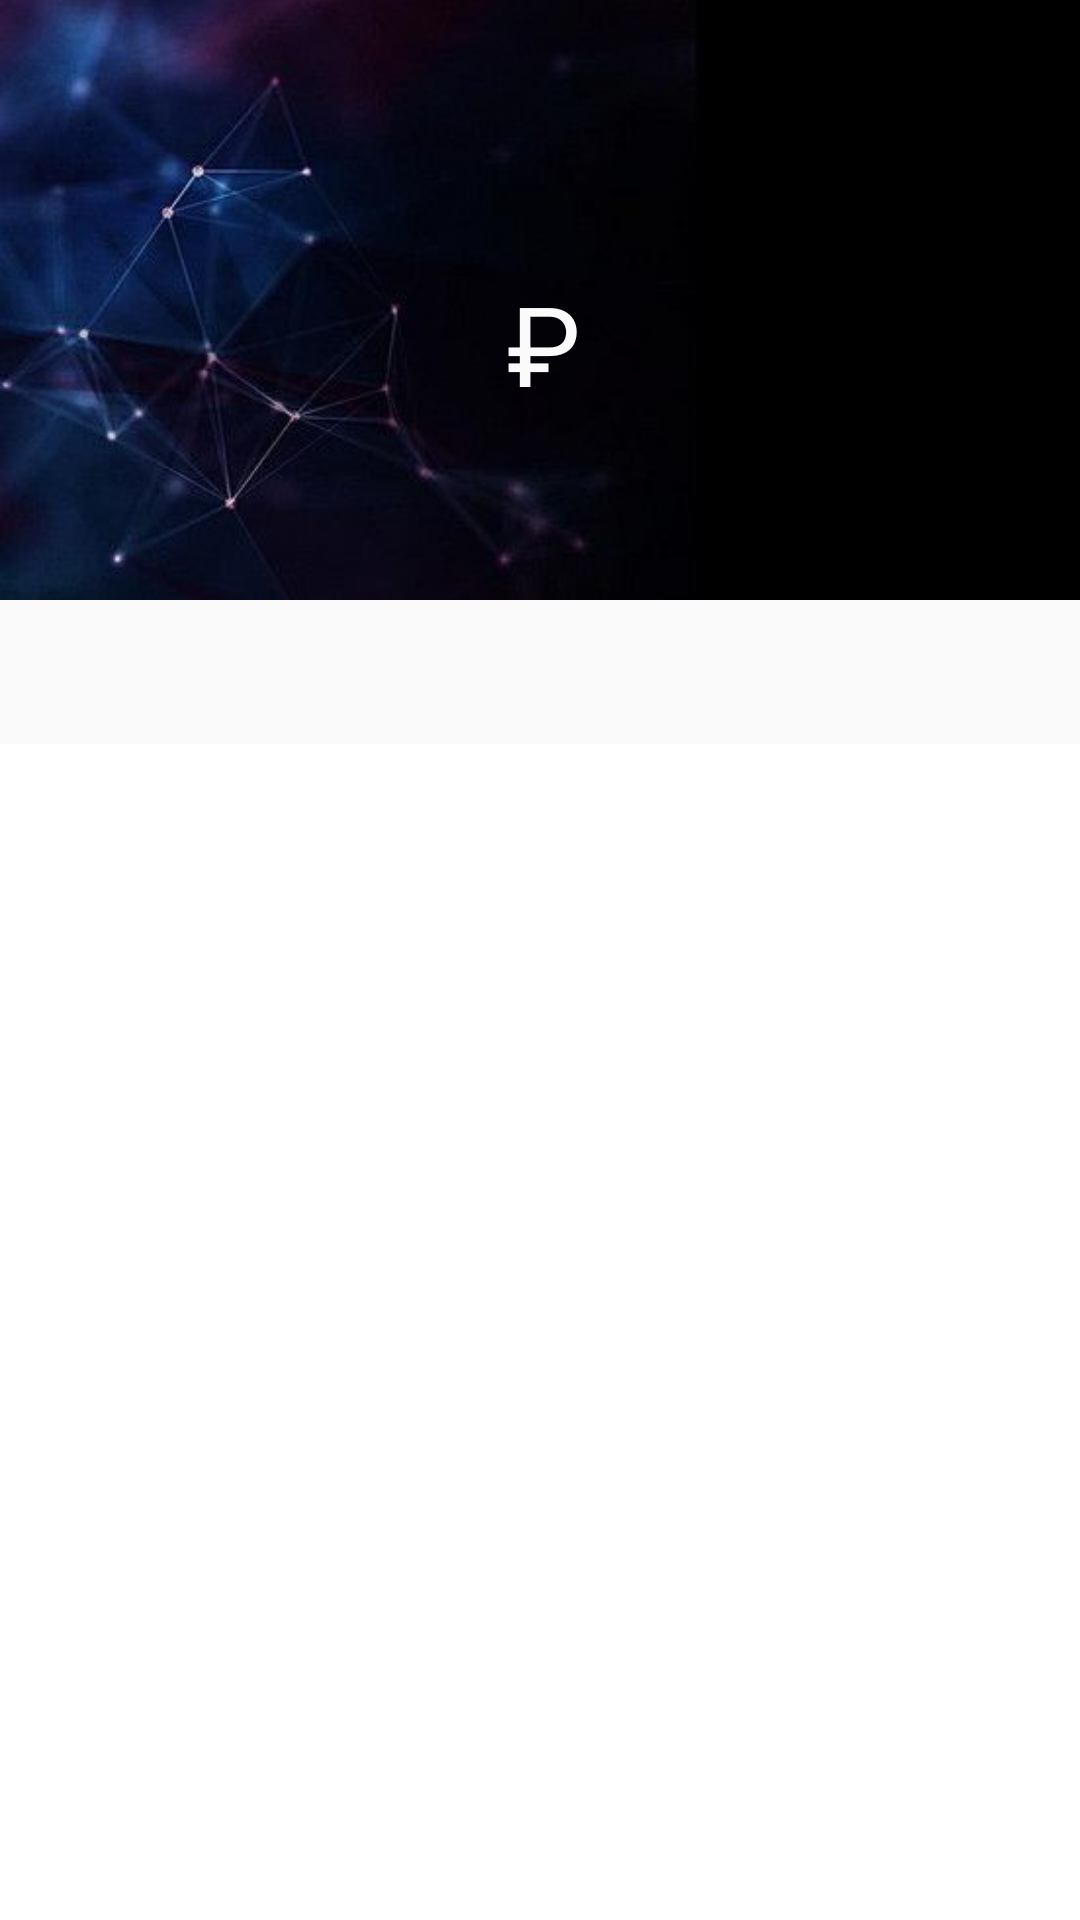

This screen was rendered from an Android layout file. Write that file and the resources it references.
<!-- AndroidManifest.xml: application theme AppTheme -->
<!-- res/layout/activity_card_account.xml -->
<?xml version="1.0" encoding="utf-8"?>
<android.support.design.widget.CoordinatorLayout xmlns:android="http://schemas.android.com/apk/res/android"
    xmlns:app="http://schemas.android.com/apk/res-auto"
    xmlns:tools="http://schemas.android.com/tools"
    android:id="@+id/coordinator"
    android:layout_width="match_parent"
    android:layout_height="match_parent"
    tools:context=".CardAccount.CardAccountActivity">

    <android.support.design.widget.AppBarLayout
        android:id="@+id/appBarLayout"
        android:layout_width="match_parent"
        android:layout_height="200dp"
        android:theme="@style/ThemeOverlay.MaterialComponents.Dark.ActionBar">

        <android.support.design.widget.CollapsingToolbarLayout
            android:layout_width="match_parent"
            android:layout_height="match_parent"
            app:layout_scrollFlags="scroll|exitUntilCollapsed"
            app:contentScrim="?attr/colorPrimary">


            <ImageView
                android:layout_width="match_parent"
                android:layout_height="match_parent"
                android:scaleType="centerCrop"
                android:src="@drawable/background_card_account"
                app:layout_collapseMode="parallax" />

            <LinearLayout
                android:layout_width="match_parent"
                android:layout_height="match_parent"
                android:gravity="center_horizontal|bottom"
                android:layout_marginBottom="50dp"
                android:orientation="horizontal"
                android:padding="10dp"
                android:scaleType="centerCrop">

                <TextView
                    android:id="@+id/card_sum_text"
                    android:layout_width="wrap_content"
                    android:layout_height="wrap_content"
                    android:textColor="@color/white"
                    android:textSize="40sp"
                    android:layout_alignParentRight="true"/>

                <TextView
                    android:id="@+id/card_sum_small_text"
                    android:layout_width="wrap_content"
                    android:layout_height="wrap_content"
                    android:textColor="@color/white"
                    android:textSize="21sp"
                    android:layout_alignParentRight="true"
                    android:layout_marginEnd="3dp"/>

                <TextView
                    android:id="@+id/card_sum_symbol_text"
                    android:layout_width="wrap_content"
                    android:layout_height="wrap_content"
                    android:text="@string/ruble_symbol"
                    android:textColor="@color/white"
                    android:textSize="37sp"
                    android:layout_alignParentRight="true"/>
            </LinearLayout>

            <android.support.v7.widget.Toolbar
                android:id="@+id/toolbar"
                android:layout_width="match_parent"
                android:layout_height="?attr/actionBarSize"
                app:layout_collapseMode="pin" >
                <TextView
                    android:id="@+id/toolbar_title"
                    android:layout_width="wrap_content"
                    android:layout_height="wrap_content"
                    android:textColor="@color/white"
                    android:textSize="20sp"/>
            </android.support.v7.widget.Toolbar>

        </android.support.design.widget.CollapsingToolbarLayout>

    </android.support.design.widget.AppBarLayout>

    <android.support.v4.view.ViewPager
        android:id="@+id/pager"
        android:layout_width="match_parent"
        android:layout_height="match_parent"
        app:layout_behavior="@string/appbar_scrolling_view_behavior">
    <android.support.design.widget.TabLayout
        android:id="@+id/tabs"
        android:layout_width="match_parent"
        android:layout_height="wrap_content"
        android:background="@color/white"
        app:tabIndicatorColor="@color/light_blue"
        app:tabPaddingEnd="6dp"
        app:tabPaddingStart="6dp"
        app:tabTextAppearance="@style/TabText"
        android:layout_gravity="top"/>
    </android.support.v4.view.ViewPager>
</android.support.design.widget.CoordinatorLayout>
<!-- resources referenced by this layout -->
<resources>
  <color name="light_blue">#34C8D8</color>
  <color name="white">#FAFAFA</color>
  <!-- drawable background_card_account: jpg bitmap (drawable, 35261 bytes) -->
  <string name="ruble_symbol">₽</string>
  <style name="TabText" parent="TextAppearance.Design.Tab">
          <item name="android:textSize">14sp</item>
      </style>
  <style name="AppTheme" parent="Theme.MaterialComponents.Light.NoActionBar">
          <item name="colorPrimary">@color/colorPrimary</item>
          <item name="colorPrimaryDark">@color/colorPrimaryDark</item>
          <item name="colorAccent">@color/colorAccent</item>
      </style>
  <color name="colorPrimary">@color/light_blue</color>
  <color name="colorPrimaryDark">@color/black</color>
  <color name="colorAccent">@color/gray</color>
  <color name="black">#000000</color>
  <color name="gray">#607D8B</color>
</resources>
